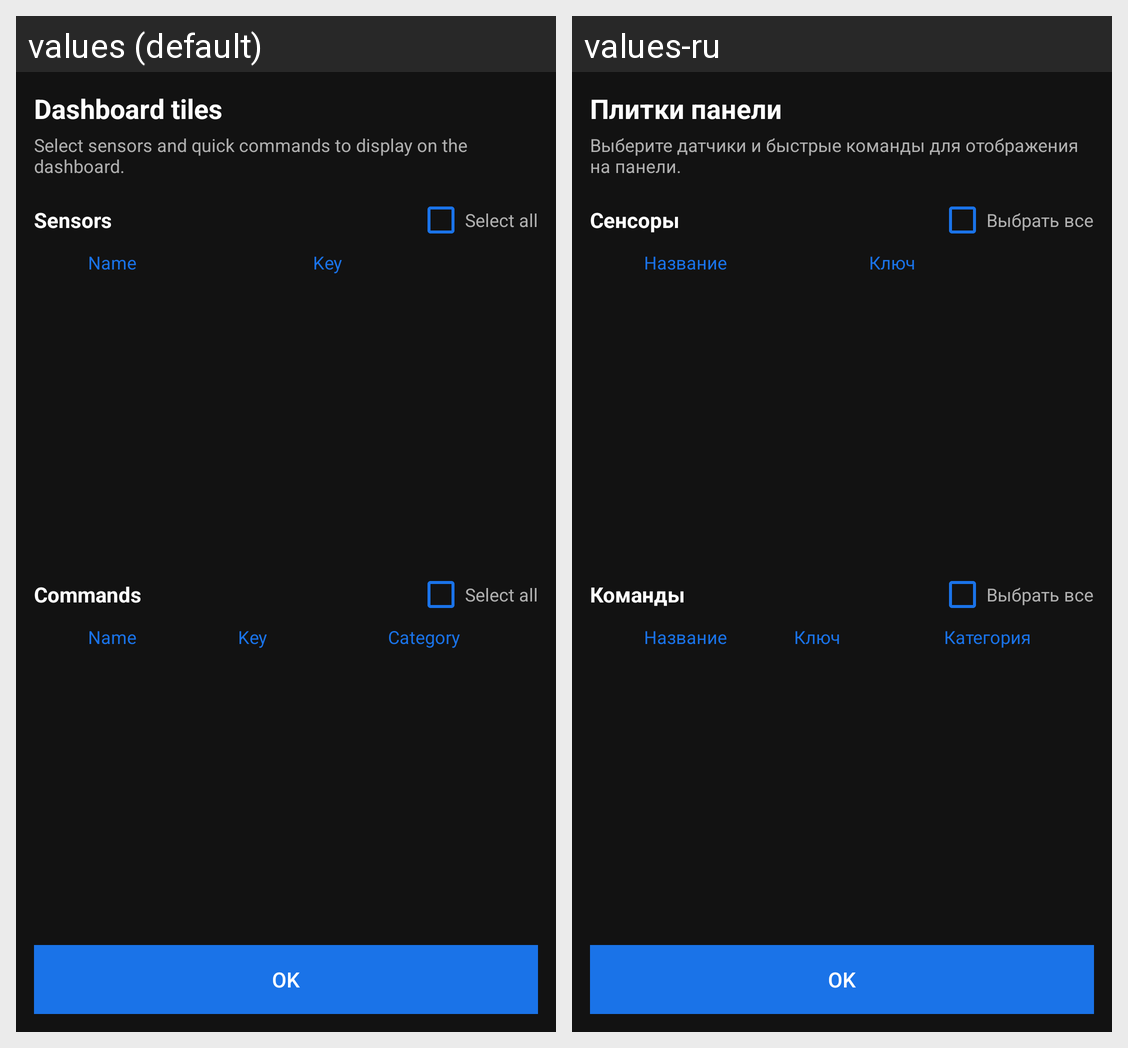

Translations of the strings shown on this Android screen, per locale in the grid:
Android screen res/layout/activity_dashboard_config.xml rendered under 2 locales, left to right: values (default), values-ru. Device: Nexus 5 (rendered at 1080×1920; each locale shown at half size, 540×960, under a caption strip naming it); theme Theme.Car2Hass.
Strings drawn on this screen, with the default value and each locale's value (text and hints the layout hard-codes, and strings that could not be matched under every locale, appear in the picture but are not listed):

dashboard_config_title
  values: Dashboard tiles
  values-ru: Плитки панели

dashboard_config_description
  values: Select sensors and quick commands to display on the dashboard.
  values-ru: Выберите датчики и быстрые команды для отображения на панели.

dashboard_config_sensors
  values: Sensors
  values-ru: Сенсоры

dashboard_config_select_all
  values: Select all
  values-ru: Выбрать все

dashboard_config_name
  values: Name
  values-ru: Название

dashboard_config_key
  values: Key
  values-ru: Ключ

dashboard_config_commands
  values: Commands
  values-ru: Команды

dashboard_config_category
  values: Category
  values-ru: Категория
